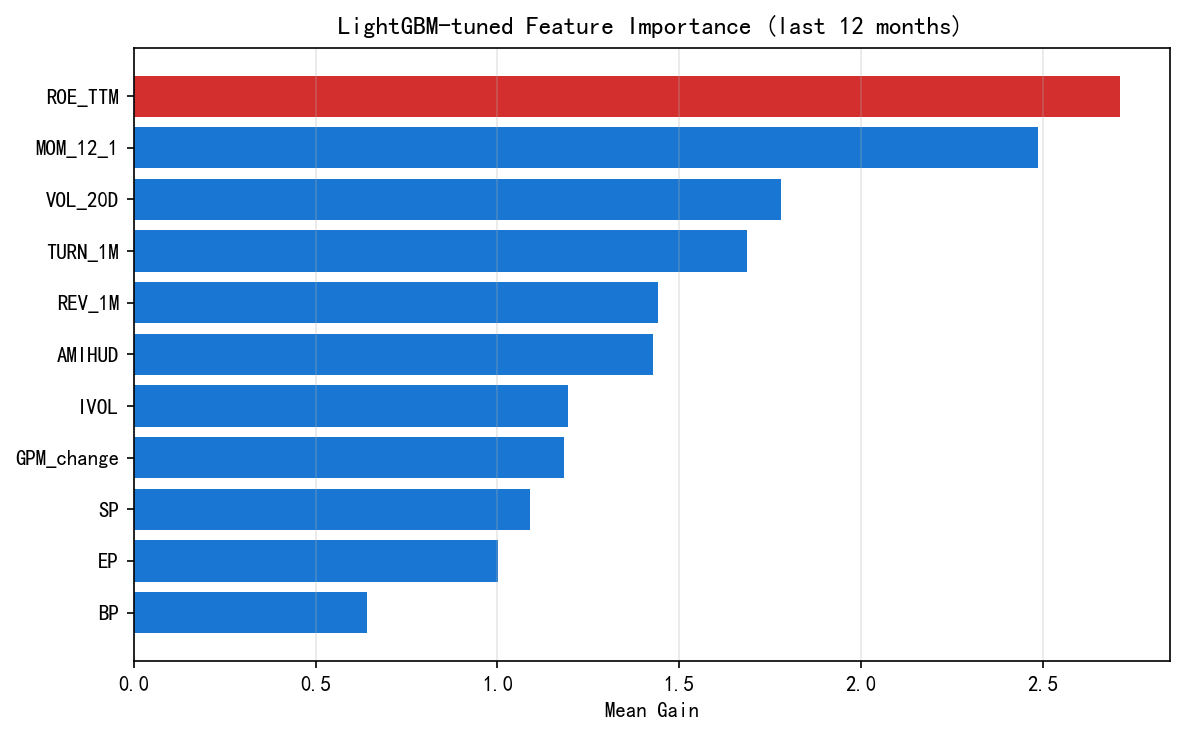

Source data for this figure (header and first rows):
Feature, Importance
ROE_TTM, 2.713
MOM_12_1, 2.487
VOL_20D, 1.781
TURN_1M, 1.686
REV_1M, 1.442
AMIHUD, 1.428
IVOL, 1.195
GPM_change, 1.184
SP, 1.09
EP, 1.001
BP, 0.6428
